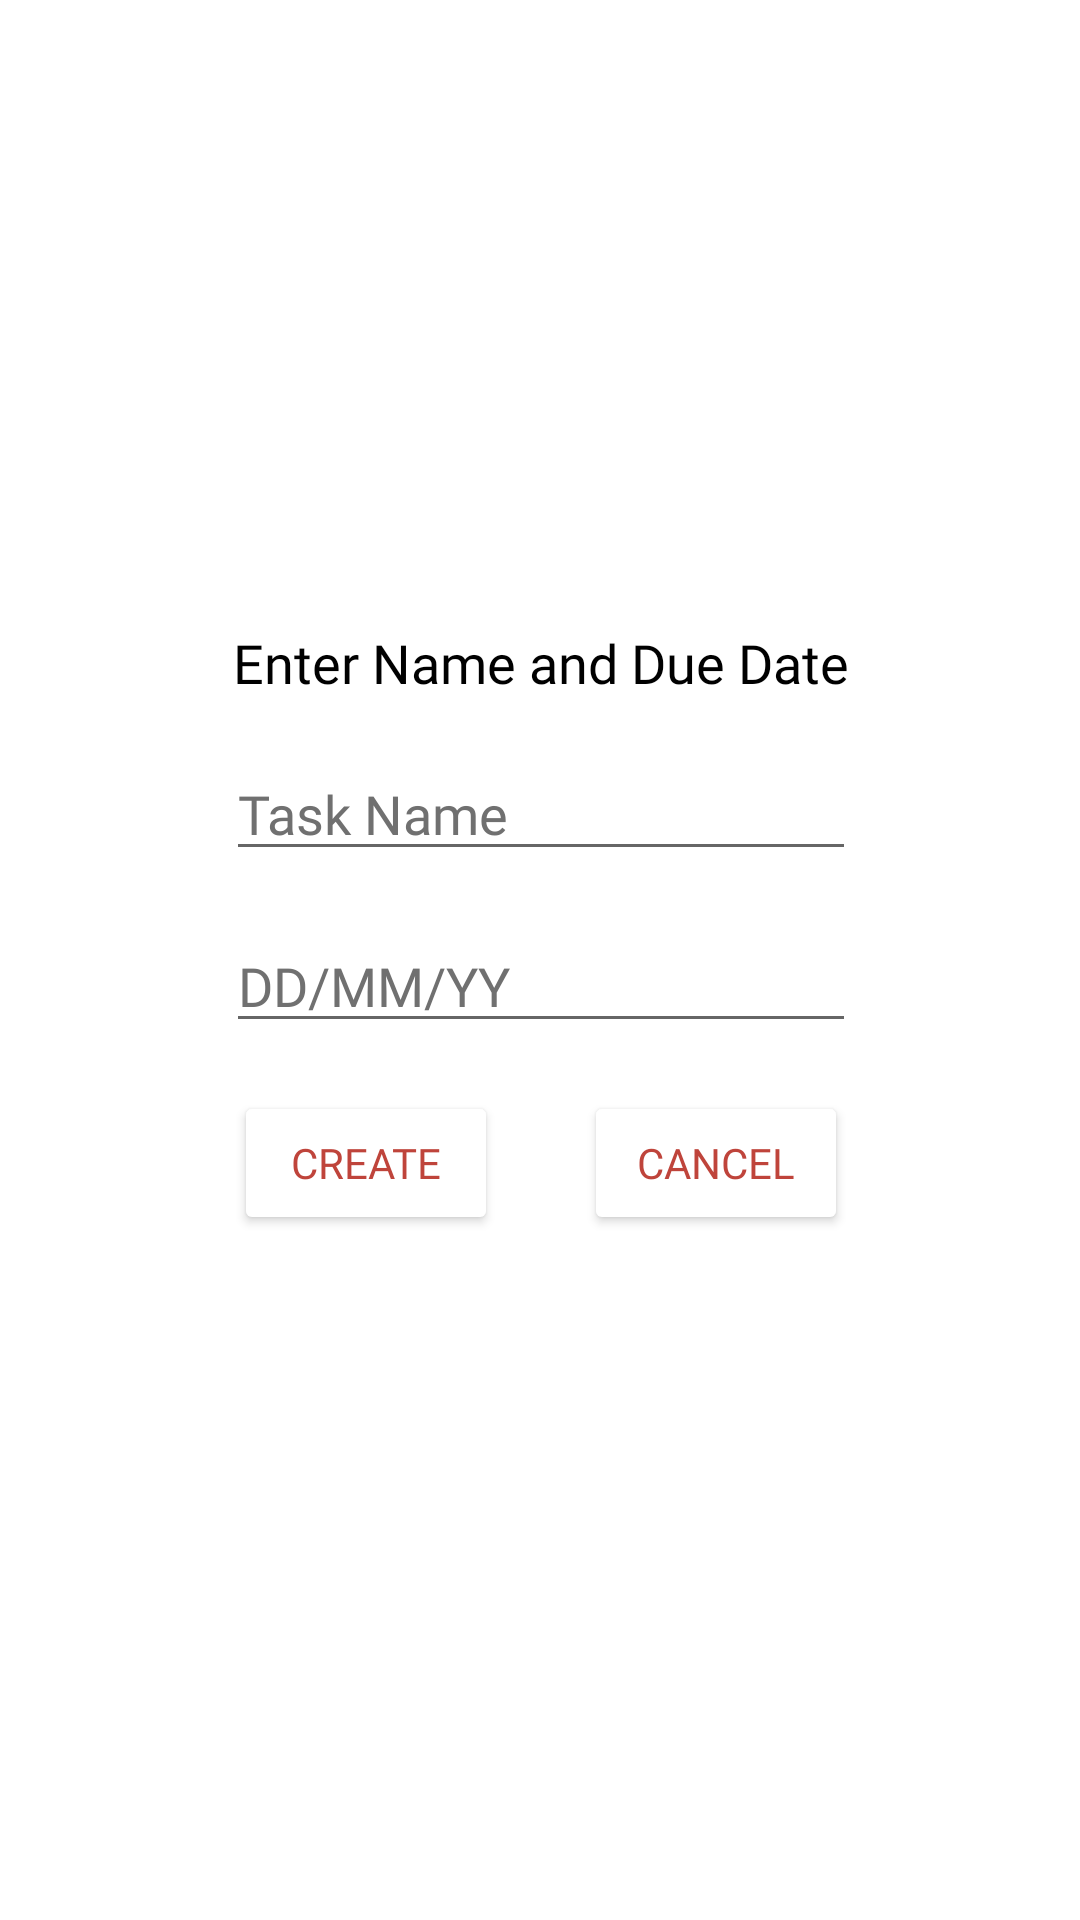

Reconstruct the res/layout file that produces this screen, plus the resources it refers to.
<!-- AndroidManifest.xml: application theme Theme.ModernPocket -->
<!-- res/layout/dialog_task_create.xml -->
<?xml version="1.0" encoding="utf-8"?>
<androidx.constraintlayout.widget.ConstraintLayout xmlns:android="http://schemas.android.com/apk/res/android"
    xmlns:app="http://schemas.android.com/apk/res-auto"
    xmlns:tools="http://schemas.android.com/tools"
    android:layout_width="match_parent"
    android:layout_height="match_parent">

    <ImageView
        android:id="@+id/bg_dialog_img"
        android:layout_width="269dp"
        android:layout_height="255dp"
        app:layout_constraintBottom_toBottomOf="parent"
        app:layout_constraintEnd_toEndOf="parent"
        app:layout_constraintStart_toStartOf="parent"
        app:layout_constraintTop_toTopOf="parent"
        app:srcCompat="@android:drawable/screen_background_light" />

    <Button
        android:id="@+id/confirm_create_task_btn"
        android:layout_width="wrap_content"
        android:layout_height="wrap_content"
        android:layout_marginTop="16dp"
        android:fontFamily="@font/segoeuib"
        android:backgroundTint="@color/white"
        android:text="CREATE"
        android:textColor="@color/red_bar"
        app:iconTint="#00FFFFFF"
        app:layout_constraintBottom_toBottomOf="@+id/bg_dialog_img"
        app:layout_constraintEnd_toEndOf="@+id/bg_dialog_img"
        app:layout_constraintHorizontal_bias="0.178"
        app:layout_constraintStart_toStartOf="@+id/bg_dialog_img"
        app:layout_constraintTop_toBottomOf="@+id/editable_due_date_txt"
        app:layout_constraintVertical_bias="0.0" />

    <Button
        android:id="@+id/cancel_task_btn"
        android:layout_width="wrap_content"
        android:layout_height="wrap_content"
        android:layout_marginTop="16dp"
        android:backgroundTint="@color/white"
        android:fontFamily="@font/segoeuib"
        android:text="CANCEL"
        android:textColor="@color/red_bar"
        app:iconTint="#00FFFFFF"
        app:layout_constraintBottom_toBottomOf="@+id/bg_dialog_img"
        app:layout_constraintEnd_toEndOf="@+id/bg_dialog_img"
        app:layout_constraintHorizontal_bias="0.824"
        app:layout_constraintStart_toStartOf="@+id/bg_dialog_img"
        app:layout_constraintTop_toBottomOf="@+id/editable_due_date_txt"
        app:layout_constraintVertical_bias="0.0" />

    <EditText
        android:id="@+id/editable_task_name_txt"
        android:layout_width="wrap_content"
        android:layout_height="wrap_content"
        android:layout_marginTop="16dp"
        android:ems="10"
        android:textColorHint="@color/text_grey"
        android:fontFamily="@font/segoeuisl"
        android:hint="Task Name"
        android:inputType="textPersonName"
        android:textColor="@color/black"
        app:layout_constraintEnd_toEndOf="@+id/bg_dialog_img"
        app:layout_constraintStart_toStartOf="@+id/bg_dialog_img"
        app:layout_constraintTop_toBottomOf="@+id/create_task_prompt" />

    <EditText
        android:id="@+id/editable_due_date_txt"
        android:layout_width="wrap_content"
        android:layout_height="wrap_content"
        android:layout_marginTop="16dp"
        android:ems="10"
        android:textColorHint="@color/text_grey"
        android:fontFamily="@font/segoeuisl"
        android:hint="DD/MM/YY"
        android:inputType="date"
        android:textColor="@color/black"
        app:layout_constraintEnd_toEndOf="@+id/bg_dialog_img"
        app:layout_constraintStart_toStartOf="@+id/bg_dialog_img"
        app:layout_constraintTop_toBottomOf="@+id/editable_task_name_txt" />

    <TextView
        android:id="@+id/create_task_prompt"
        android:layout_width="wrap_content"
        android:layout_height="wrap_content"
        android:layout_marginTop="16dp"
        android:fontFamily="@font/segoeuisl"
        android:text="Enter Name and Due Date"
        android:textColor="#000000"
        android:textSize="18sp"
        app:layout_constraintEnd_toEndOf="@+id/bg_dialog_img"
        app:layout_constraintStart_toStartOf="@+id/bg_dialog_img"
        app:layout_constraintTop_toTopOf="@+id/bg_dialog_img" />

</androidx.constraintlayout.widget.ConstraintLayout>
<!-- resources referenced by this layout -->
<resources>
  <color name="black">#FF000000</color>
  <color name="red_bar">#BF443B</color>
  <color name="text_grey">#707070</color>
  <color name="white">#FFFFFFFF</color>
  <style name="Theme.ModernPocket" parent="Theme.MaterialComponents.DayNight.NoActionBar">
          
          <item name="colorPrimary">@color/purple_500</item>
          <item name="colorPrimaryVariant">@color/purple_700</item>
          <item name="colorOnPrimary">@color/white</item>
          
          <item name="colorSecondary">@color/teal_200</item>
          <item name="colorSecondaryVariant">@color/teal_700</item>
          <item name="colorOnSecondary">@color/black</item>
          
          <item name="android:statusBarColor" tools:targetApi="l">?attr/colorPrimaryVariant</item>
          
      </style>
  <color name="purple_500">#FF6200EE</color>
  <color name="purple_700">#FF3700B3</color>
  <color name="teal_200">#FF03DAC5</color>
  <color name="teal_700">#FF018786</color>
</resources>
